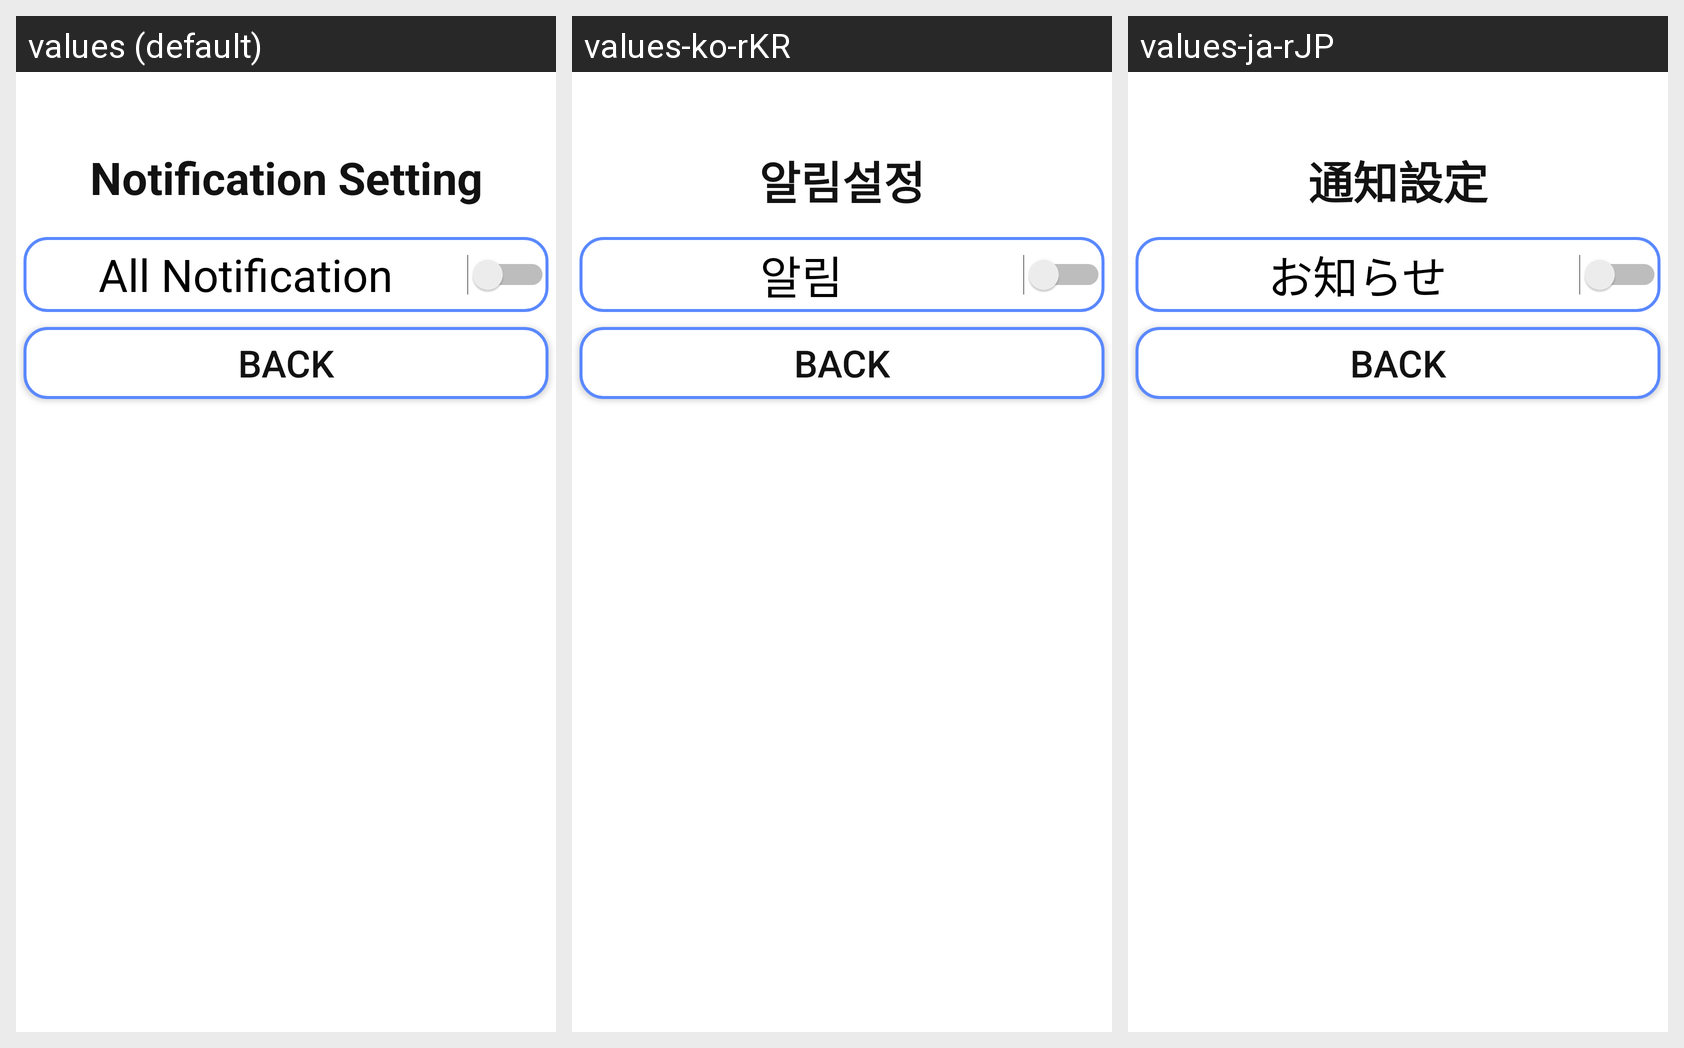

Here is an Android app screen in its default locale and in the app's own translations. Write out the translated-string differences for the strings that appear on this screen.
Android screen res/layout/setting_notification.xml rendered under 3 locales, left to right: values (default), values-ko-rKR, values-ja-rJP. Device: Nexus 5 (rendered at 1080×1920; each locale shown at half size, 540×960, under a caption strip naming it); theme Theme.Calender.
Strings drawn on this screen, with the default value and each locale's value (text and hints the layout hard-codes, and strings that could not be matched under every locale, appear in the picture but are not listed):

notification
  values: Notification Setting
  values-ko-rKR: 알림설정
  values-ja-rJP: 通知設定

notification_all
  values: All Notification
  values-ko-rKR: 알림
  values-ja-rJP: お知らせ
